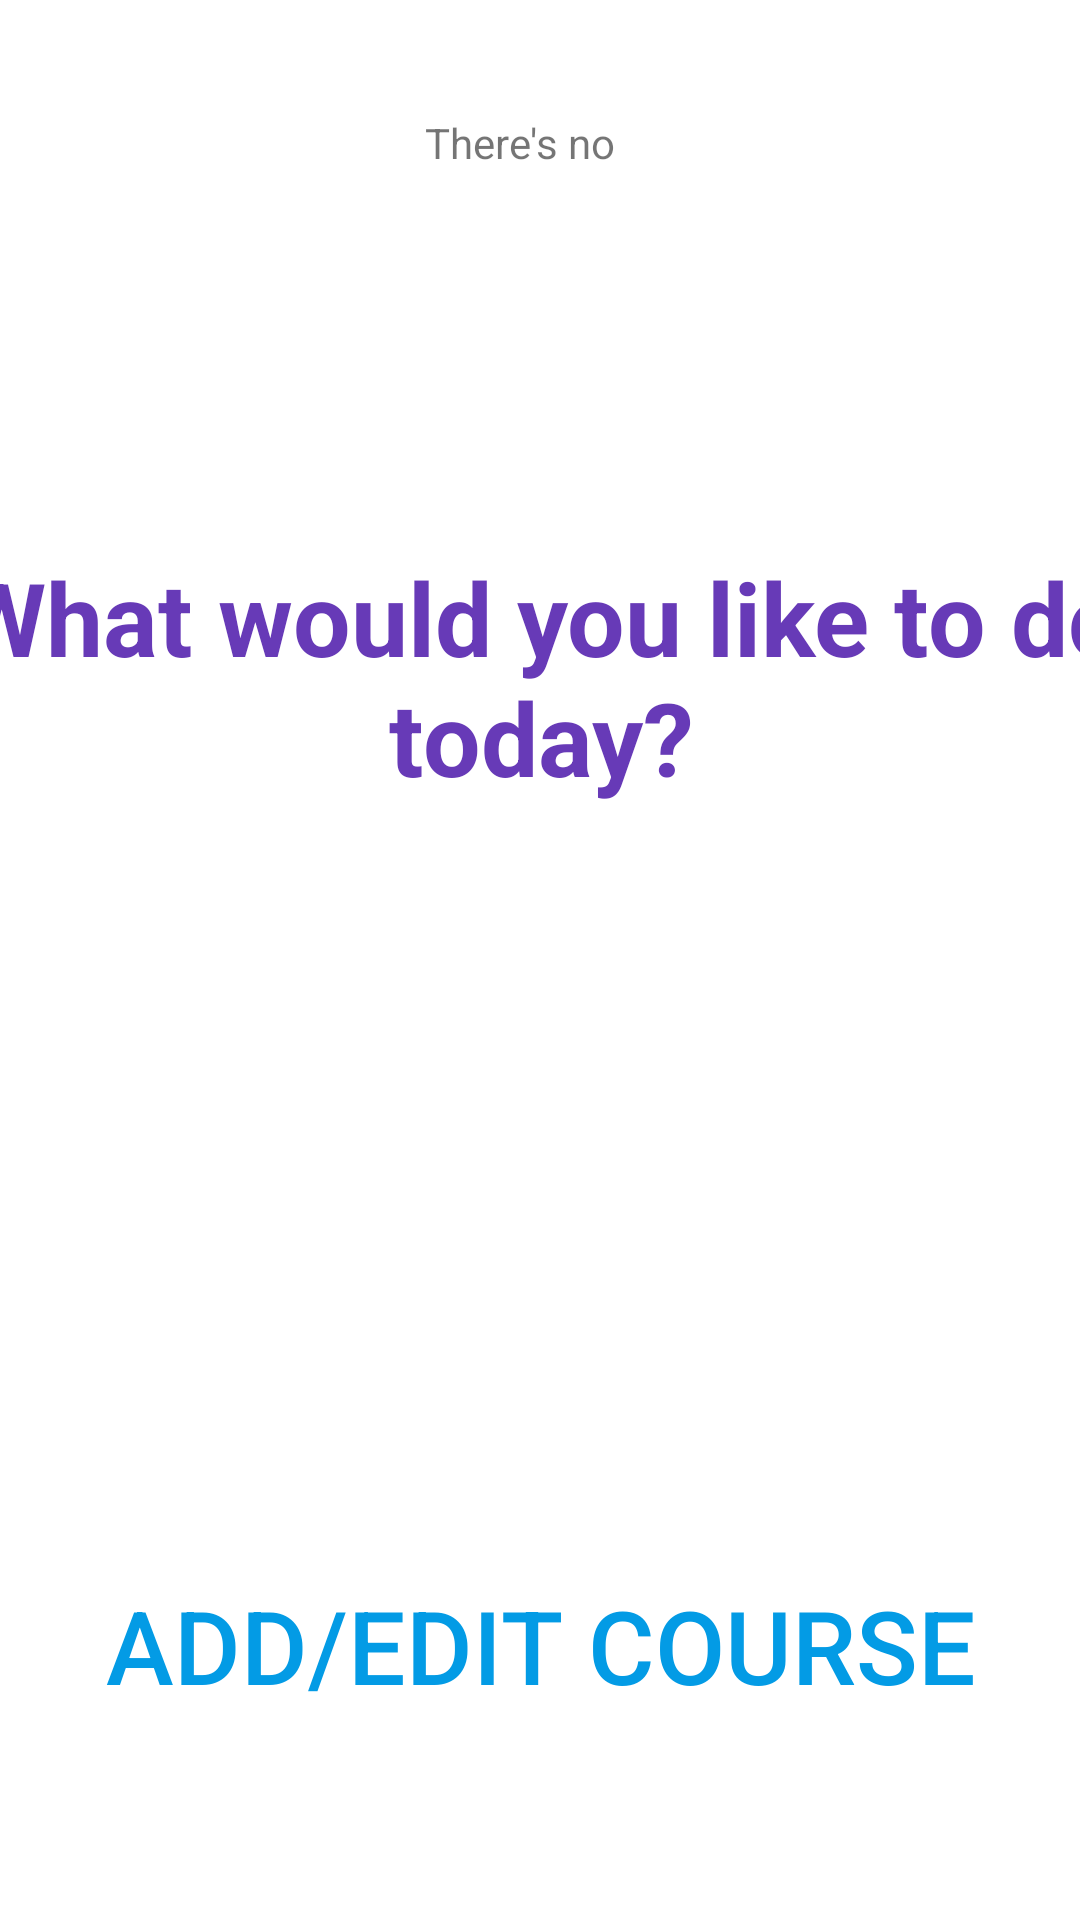

Android layout source for this screen:
<!-- AndroidManifest.xml: application theme Theme.Team2a -->
<!-- res/layout/fragment_options_menu.xml -->
<?xml version="1.0" encoding="utf-8"?>
<FrameLayout xmlns:android="http://schemas.android.com/apk/res/android"
    xmlns:app="http://schemas.android.com/apk/res-auto"
    xmlns:tools="http://schemas.android.com/tools"
    android:layout_width="match_parent"
    android:layout_height="match_parent"
    tools:context=".view.OptionsMenuFragment">

    

    <androidx.constraintlayout.widget.ConstraintLayout
        android:layout_width="match_parent"
        android:layout_height="match_parent">

        <Button
            android:id="@+id/manageCoursesButton"
            style="@style/Widget.AppCompat.Button.Borderless"
            android:layout_width="wrap_content"
            android:layout_height="wrap_content"
            android:text="@string/add_course_label"
            android:textColor="#039BE5"
            android:textSize="34sp"
            app:layout_constraintBottom_toBottomOf="parent"
            app:layout_constraintEnd_toEndOf="parent"
            app:layout_constraintStart_toStartOf="parent"
            app:layout_constraintTop_toBottomOf="@+id/textView3"
            app:layout_constraintVertical_bias="0.353" />

        <TextView
            android:id="@+id/textView3"
            android:layout_width="413dp"
            android:layout_height="127dp"
            android:layout_marginTop="68dp"
            android:layout_marginBottom="147dp"
            android:text="@string/HOD_menu2_label"
            android:textAlignment="center"
            android:textColor="#673AB7"
            android:textSize="34sp"
            android:textStyle="bold"
            app:layout_constraintBottom_toTopOf="@+id/manageCoursesButton"
            app:layout_constraintEnd_toEndOf="parent"
            app:layout_constraintStart_toStartOf="parent"
            app:layout_constraintTop_toBottomOf="@+id/textView2" />

        <TextView
            android:id="@+id/textView2"
            android:layout_width="76dp"
            android:layout_height="18dp"
            android:layout_marginStart="167dp"
            android:layout_marginTop="38dp"
            android:layout_marginEnd="168dp"
            android:text="@string/coursesListLabel"
            app:layout_constraintEnd_toEndOf="parent"
            app:layout_constraintStart_toStartOf="parent"
            app:layout_constraintTop_toTopOf="parent" />

    </androidx.constraintlayout.widget.ConstraintLayout>

</FrameLayout>
<!-- resources referenced by this layout -->
<resources>
  <string name="HOD_menu2_label">What would you like to do today?</string>
  <string name="add_course_label"> Add/Edit Course</string>
  <string name="coursesListLabel">There\'s\ no pools to show</string>
  <style name="Theme.Team2a" parent="Theme.MaterialComponents.DayNight.DarkActionBar">
          
          <item name="colorPrimary">@color/maroon</item>
          <item name="colorPrimaryVariant">@color/maroon</item>
          <item name="colorOnPrimary">@color/white</item>
          
          <item name="colorSecondary">@color/teal_200</item>
          <item name="colorSecondaryVariant">@color/teal_700</item>
          <item name="colorOnSecondary">@color/black</item>
          
          <item name="android:statusBarColor" tools:targetApi="l">?attr/colorPrimaryVariant</item>
          
      </style>
  <color name="maroon">#800000</color>
  <color name="white">#FFFFFFFF</color>
  <color name="teal_200">#FF03DAC5</color>
  <color name="teal_700">#FF018786</color>
  <color name="black">#FF000000</color>
</resources>
